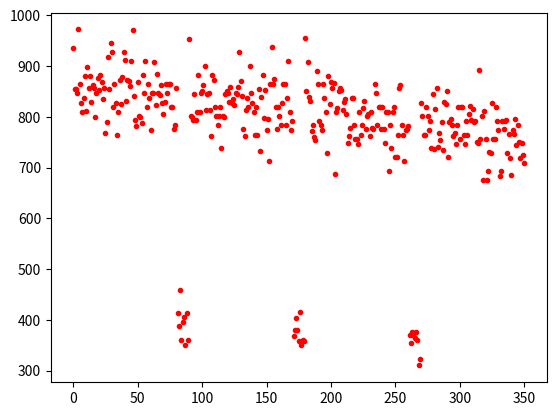

Here is the Python script that generated this plot:
# Problem no. 56: Powerful digit sum
###### SOLVED ######
from functools import reduce
import matplotlib.pyplot as plt


def power_digit_sum(a: int, b: int) -> int:
    return reduce(lambda x, y: x+y, map(int, list(str(a ** b))))


if __name__ == '__main__':
    print(power_digit_sum(5, 2))
    print(power_digit_sum(5, 3))
    print(power_digit_sum(5, 4))
    print(power_digit_sum(11, 23))
    max_digital_sum = 0
    digital_sums = []
    range_low = 60
    for i in range(99, range_low, -1):
        for j in range(99, 90, -1):
            digital_sum = power_digit_sum(i, j)
            print(f"{i} ^ {j} --> {digital_sum}")
            digital_sums.append(digital_sum)
            # if digital_sum > max_digital_sum:
            #     max_digital_sum = digital_sum
    print("max digital sum:", max(digital_sums))
    plt.plot(digital_sums, 'r.')
    plt.show()
